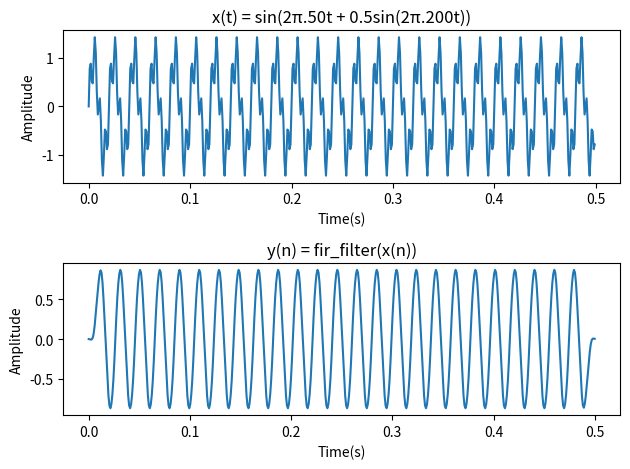

Reproduce this figure in Python.
# FIR Low Pass filter using Convolution

import matplotlib.pyplot as plt
import numpy as np
from scipy.signal import firwin

def convolve(x, h ):
    len_x = len(x)
    len_h = len(h)
    len_y = len_x + len_h - 1
    y = [0] * len_y

    for k in range(len_y):
        for n in range(len_x):
            if(k - n >= 0 and k - n < len_h):
                y[k] += x[n] * h[k - n]
    return y

fs = 1000
cutoff_freq = 100 

# Number of filter coefficient
num_taps = 15

# List of coefficients
fir_coefficients = firwin(num_taps, cutoff_freq, fs=fs, window="hamming")

t = np.arange(0, 1, 1/fs)
x = np.sin(2 * np.pi * 50 * t) + 0.5 * np.sin(2 * np.pi * 200 * t)

t = t[t < 0.5]
x = x[:len(t)]

plt.subplot(2, 1, 1)
plt.plot(t, x)
plt.title('x(t) = sin(2π.50t + 0.5sin(2π.200t))')
plt.xlabel('Time(s)')
plt.ylabel('Amplitude')

y = convolve(fir_coefficients, x)
t = np.linspace(0, 0.5, len(y))
plt.subplot(2, 1, 2)
plt.plot(t, y)
plt.title('y(n) = fir_filter(x(n))')
plt.xlabel('Time(s)')
plt.ylabel('Amplitude')

plt.tight_layout()
plt.show()